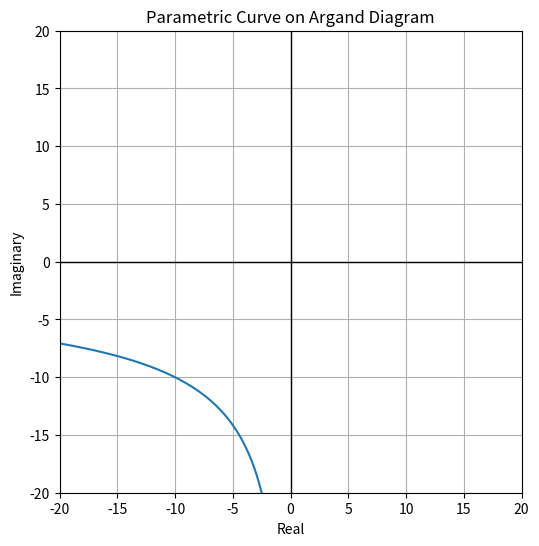

The matplotlib source for this figure:
import matplotlib.pyplot as plt
import numpy as np

# Define the parameter range
t = np.linspace(0, 20, 2000)
gsize = 20
a = -10

# Define the parametric equations
x = a * t ** 2
#

y = a * t ** (-1)
#

y = y * 1j # Multiply y by i



# Create the plot
plt.figure(figsize=(6,6))
plt.plot(x.real, y.imag)  # x is real, y is imaginary

# Add thick lines at x=0 and y=0
plt.axhline(0, color='black', linewidth=1)  # Horizontal line (y=0)
plt.axvline(0, color='black', linewidth=1)  # Vertical line (x=0)

# Set labels and title
plt.xlabel('Real')
plt.ylabel('Imaginary')
plt.title('Parametric Curve on Argand Diagram')

# Set the limits of x and y axes

plt.xlim(-gsize, gsize)
plt.ylim(-gsize, gsize)

# Equal aspect ratio ensures that the scale on the x-axis is the same as the y-axis
plt.gca().set_aspect('equal', adjustable='box')

# Show grid
plt.grid(True)

# Show the plot
plt.show()
